Labelled photos from "generated", an image-classification folder in ZingaRene/Optimized-PGGAN-Based-Approach-for-Data-Augmentation-in-Medical-Images. The possible labels are: atelectasis, cardiomegaly, effusion, pneumonia.

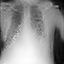
Label: pneumonia

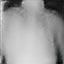
Label: pneumonia

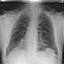
Label: atelectasis

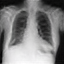
Label: cardiomegaly

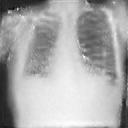
Label: cardiomegaly

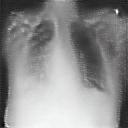
Label: effusion
